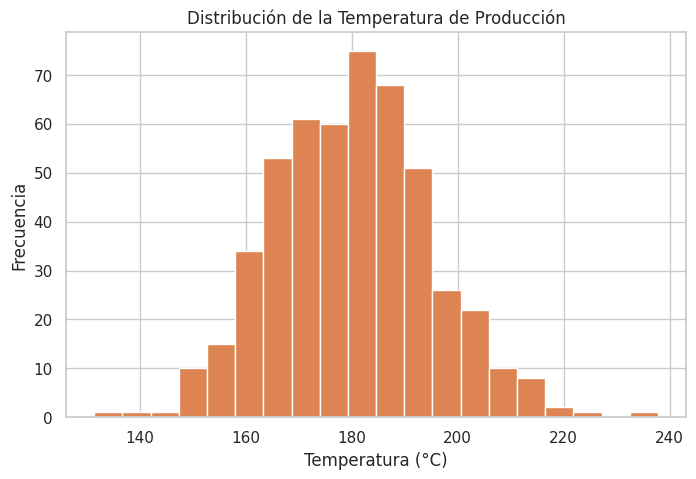
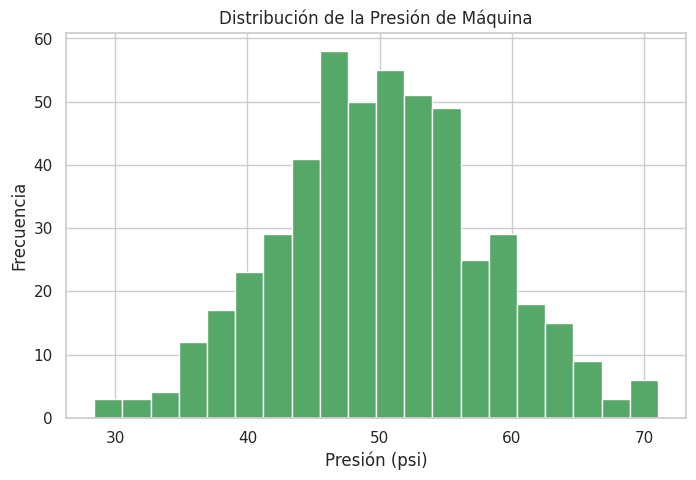
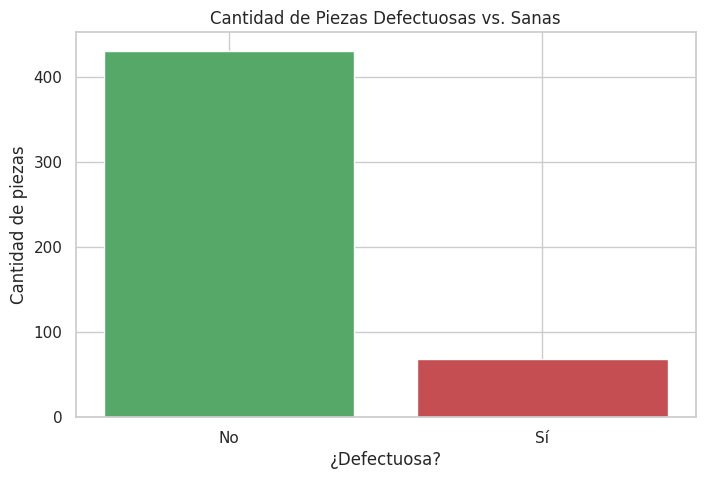
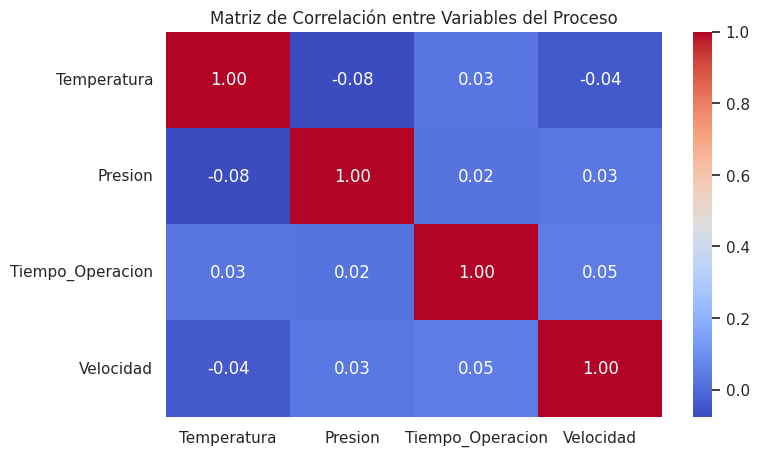
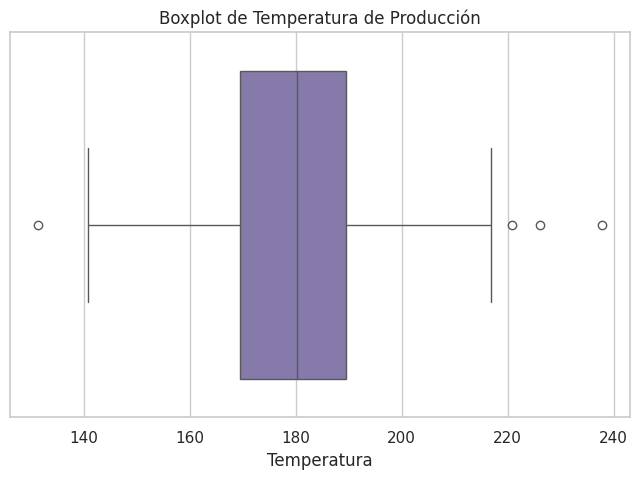
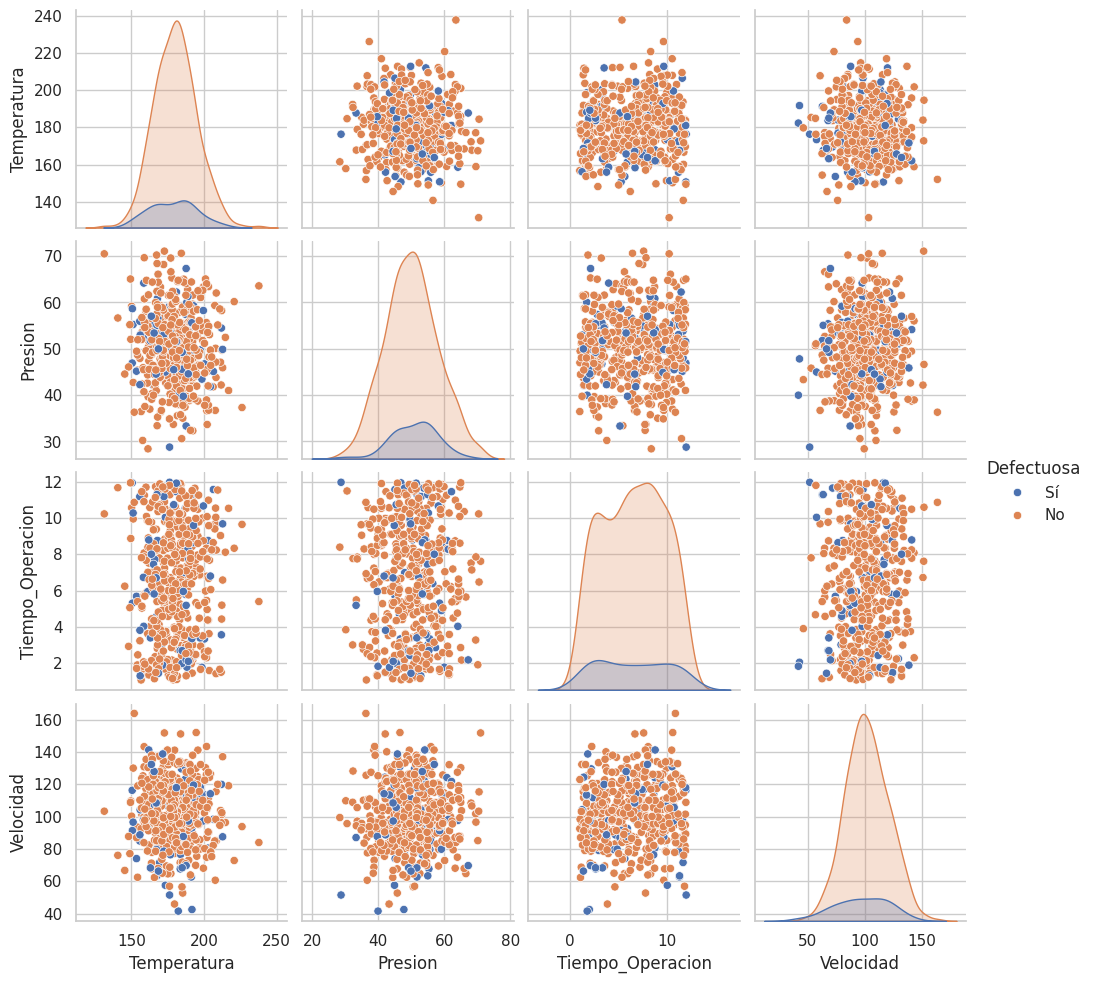
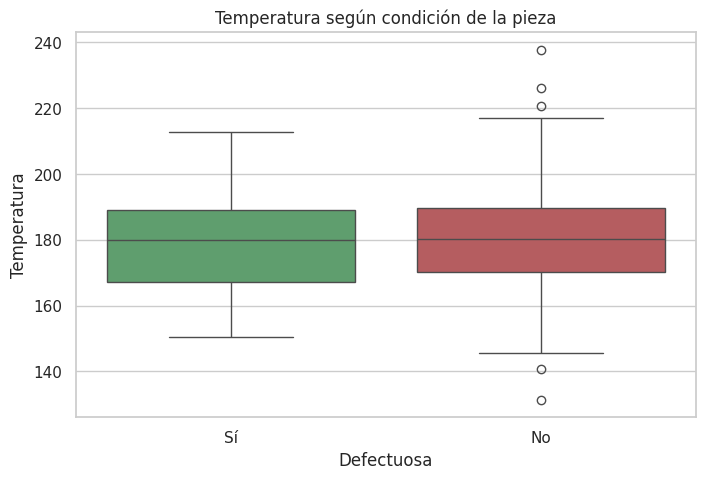

Here is the Python script that generated these plots, in order:
import numpy as np
import pandas as pd
import matplotlib.pyplot as plt
import seaborn as sns
from scipy import stats

np.random.seed(42)
sns.set_theme(style="whitegrid")
plt.rcParams["figure.figsize"] = (8, 5)


n = 500

temperatura = np.random.normal(180, 15, n)          # temperatura óptima ~180°C
presion = np.random.normal(50, 8, n)                 # presión óptima ~50 psi
tiempo_operacion = np.random.uniform(1, 12, n)        # horas
velocidad = np.random.normal(100, 20, n)              # unidades/hora

# La probabilidad de defecto aumenta cuando la temperatura o la velocidad se alejan del óptimo
desv_temp = np.abs(temperatura - 180) / 15
desv_vel = np.abs(velocidad - 100) / 20
prob_defecto = 0.03 + 0.07 * desv_temp + 0.05 * desv_vel
prob_defecto = np.clip(prob_defecto, 0, 0.85)
defectuosa = np.where(np.random.rand(n) < prob_defecto, "Sí", "No")

piezas = pd.DataFrame({
    "Temperatura": temperatura.round(2),
    "Presion": presion.round(2),
    "Tiempo_Operacion": tiempo_operacion.round(2),
    "Velocidad": velocidad.round(2),
    "Defectuosa": defectuosa
})
piezas.head()


numeric_cols = ['Temperatura', 'Presion', 'Tiempo_Operacion', 'Velocidad']

resumen = pd.DataFrame({
    "Media": piezas[numeric_cols].mean(),
    "Mediana": piezas[numeric_cols].median(),
    "Moda": piezas[numeric_cols].apply(lambda x: stats.mode(x, keepdims=True).mode[0]),
    "Desviación estándar": piezas[numeric_cols].std(),
    "Varianza": piezas[numeric_cols].var(),
    "Mínimo": piezas[numeric_cols].min(),
    "Máximo": piezas[numeric_cols].max(),
})
resumen.round(2)


plt.figure()
plt.hist(piezas["Temperatura"], bins=20, color="#DD8452", edgecolor="white")
plt.title("Distribución de la Temperatura de Producción")
plt.xlabel("Temperatura (°C)")
plt.ylabel("Frecuencia")
plt.show()


plt.figure()
plt.hist(piezas["Presion"], bins=20, color="#55A868", edgecolor="white")
plt.title("Distribución de la Presión de Máquina")
plt.xlabel("Presión (psi)")
plt.ylabel("Frecuencia")
plt.show()


conteo_defectos = piezas["Defectuosa"].value_counts()
plt.figure()
plt.bar(conteo_defectos.index, conteo_defectos.values, color=["#55A868", "#C44E52"])
plt.title("Cantidad de Piezas Defectuosas vs. Sanas")
plt.xlabel("¿Defectuosa?")
plt.ylabel("Cantidad de piezas")
plt.show()


plt.figure()
correlacion = piezas[["Temperatura", "Presion", "Tiempo_Operacion", "Velocidad"]].corr()
sns.heatmap(correlacion, annot=True, cmap="coolwarm", fmt=".2f")
plt.title("Matriz de Correlación entre Variables del Proceso")
plt.show()


plt.figure()
sns.boxplot(x=piezas["Temperatura"], color="#8172B2")
plt.title("Boxplot de Temperatura de Producción")
plt.show()


sns.pairplot(piezas, vars=["Temperatura", "Presion", "Tiempo_Operacion", "Velocidad"], hue="Defectuosa")
plt.show()


plt.figure()
sns.boxplot(x="Defectuosa", y="Temperatura", data=piezas, palette=["#55A868", "#C44E52"])
plt.title("Temperatura según condición de la pieza")
plt.show()


desv_temp_grupo = piezas.assign(Desviacion_Temp=np.abs(piezas["Temperatura"] - 180)).groupby("Defectuosa")["Desviacion_Temp"].mean()
print("Desviación promedio respecto a 180°C, por condición de la pieza:")
print(desv_temp_grupo.round(2))
